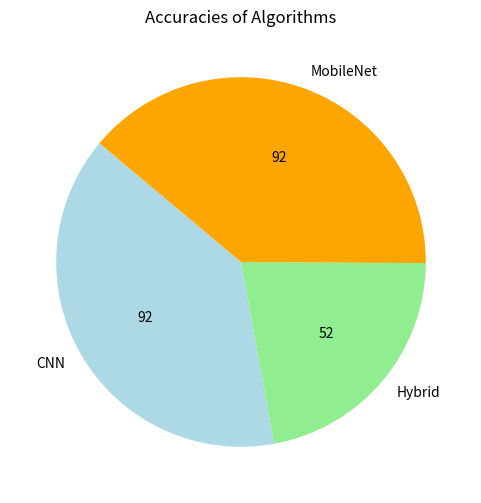
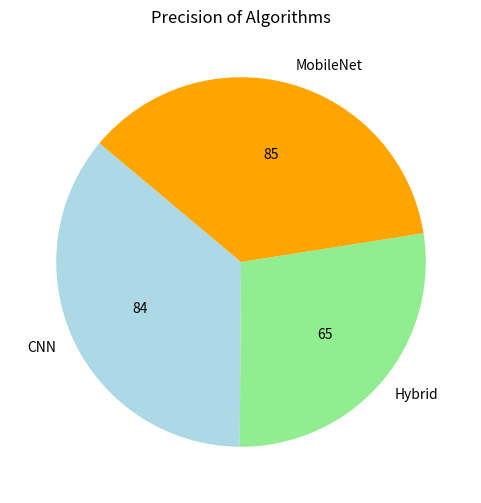
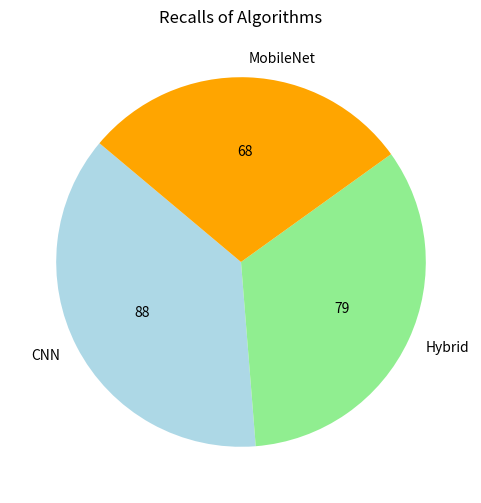

These figures' Python source, in order:
# import matplotlib.pyplot as plt

# # Algorithm names
# algorithms = ['CNN', 'VGG', 'MobileNet']

# # Accuracies, Precisions, and Recalls
# accuracies = [76, 50, 94]
# precisions = [76, 20, 48]
# recalls = [76, 98, 98]

# # Create a pie chart for accuracies
# plt.figure(figsize=(12, 6))

# # Accuracy pie chart
# plt.subplot(1, 3, 1)
# plt.pie(accuracies, labels=algorithms, autopct='%1.1f%%', startangle=140)
# plt.title('Accuracies')

# # Precision pie chart
# plt.subplot(1, 3, 2)
# plt.pie(precisions, labels=algorithms, autopct='%1.1f%%', startangle=140)
# plt.title('Precisions')

# # Recall pie chart
# plt.subplot(1, 3, 3)
# plt.pie(recalls, labels=algorithms, autopct='%1.1f%%', startangle=140)
# plt.title('Recalls')

# # Display the chart
# plt.tight_layout()
# plt.show()



import matplotlib.pyplot as plt

# Algorithm names and their metrics
algorithms = ['CNN', 'Hybrid', 'MobileNet']
accuracies = [92, 52, 92]
precisions = [90, 69, 99]
recalls = [40, 36, 31]

import matplotlib.pyplot as plt

# Algorithm names and accuracies
algorithms = ['CNN', 'Hybrid', 'MobileNet']
accuracies = [92, 52, 92]

# Define colors for each segment
colors = ['lightblue', 'lightgreen', 'orange']

# Create a pie chart for accuracies, with the values displayed inside the chart and different colors for each segment
plt.figure(figsize=(6, 6))
plt.pie(accuracies, labels=algorithms, colors=colors, autopct=lambda p: f'{int(p/100.*sum(accuracies))}', startangle=140)
plt.title('Accuracies of Algorithms')
plt.show()
plt.savefig('plot.png')


#Algorithm names and Precision 
algorithms = ['CNN', 'Hybrid', 'MobileNet']
precision = [90, 69, 91]

# Define colors for each segment
colors = ['lightblue', 'lightgreen', 'orange']

# Create a pie chart for accuracies, with the values displayed inside the chart and different colors for each segment
plt.figure(figsize=(6, 6))
plt.pie(precision, labels=algorithms, colors=colors, autopct=lambda p: f'{int(p/100.*sum(accuracies))}', startangle=140)
plt.title('Precision of Algorithms')
plt.show()



# # Algorithm names and recalls 
algorithms = ['CNN', 'Hybrid', 'MobileNet']
recalls = [40, 36, 31]

# Define colors for each segment
colors = ['lightblue', 'lightgreen', 'orange']

# Create a pie chart for accuracies, with the values displayed inside the chart and different colors for each segment
plt.figure(figsize=(6, 6))
plt.pie(recalls, labels=algorithms, colors=colors, autopct=lambda p: f'{int(p/100.*sum(accuracies))}', startangle=140)
plt.title('Recalls of Algorithms')
plt.show()

